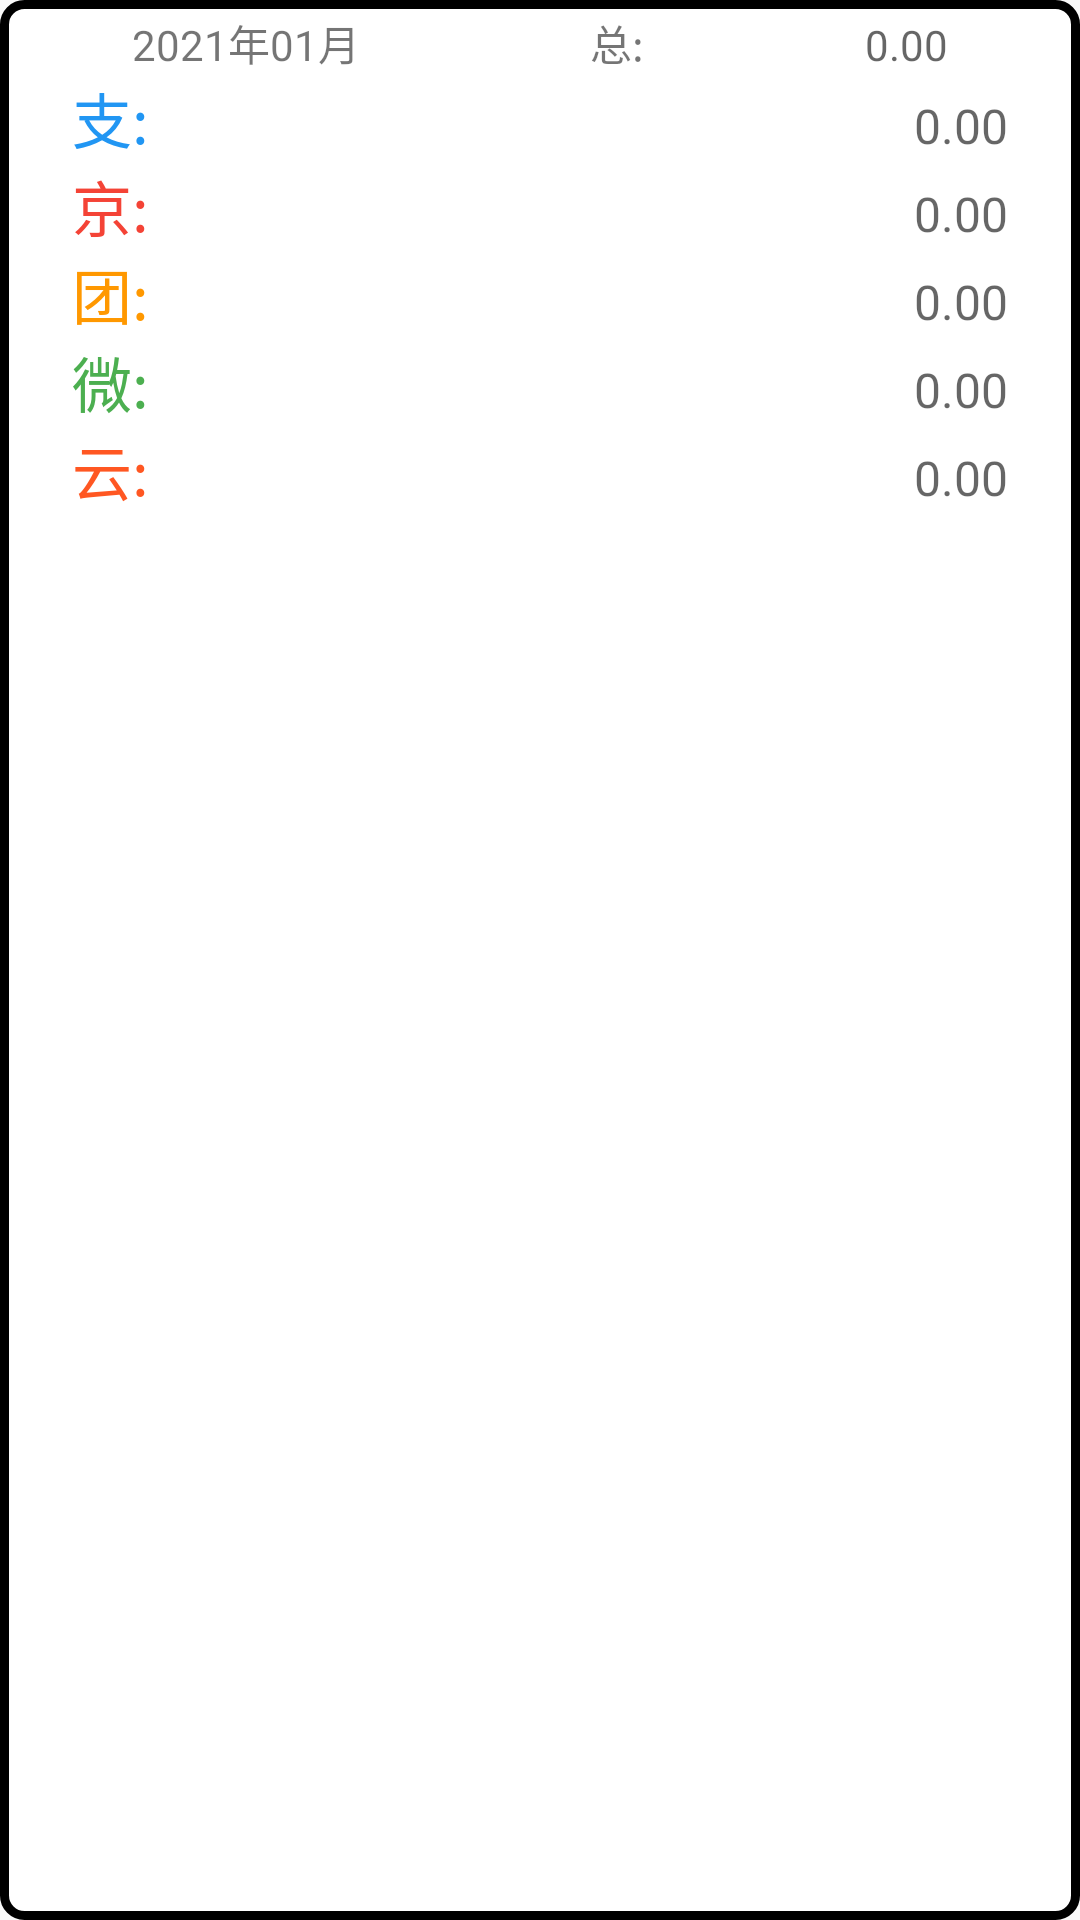

Android layout source for this screen:
<!-- AndroidManifest.xml: application theme AppTheme -->
<!-- res/layout/list_month.xml -->
<?xml version="1.0" encoding="utf-8"?>

<LinearLayout xmlns:android="http://schemas.android.com/apk/res/android"
    xmlns:app="http://schemas.android.com/apk/res-auto"
    xmlns:tools="http://schemas.android.com/tools"
    android:id="@+id/demo_list"
    android:layout_width="match_parent"
    android:layout_height="match_parent"
    android:background="@drawable/border_all_mid"
    android:orientation="vertical"
    android:visibility="visible"
    tools:visibility="visible"
    >


    <TableRow
        android:layout_width="match_parent"
        android:layout_height="wrap_content"
        android:background="@drawable/border_white">

        <TextView
            android:id="@+id/tv_y_m"
            android:layout_width="match_parent"
            android:layout_height="wrap_content"
            android:layout_weight="1"
            android:background="@drawable/border_white"
            android:text="2021年01月" />

        <TextView
            android:id="@+id/textView8"
            android:layout_width="wrap_content"
            android:layout_height="wrap_content"
            android:background="@drawable/border_white"
            android:gravity="center|center_horizontal"
            android:text="总: "
            android:textSize="14sp" />

        <TextView
            android:id="@+id/tv_sum"
            android:layout_width="wrap_content"
            android:layout_height="wrap_content"
            android:background="@drawable/border_white"
            android:gravity="right"
            android:hint="0.00"
            android:maxEms="6"
            android:maxLength="10"
            android:minEms="6"
            android:textColor="#AA000000"
            android:textSize="14sp" />

    </TableRow>

    <TableRow
        android:layout_width="match_parent"
        android:layout_height="wrap_content"
        android:background="@drawable/border_white">

        <TextView
            android:id="@+id/textView4"
            android:layout_width="match_parent"
            android:layout_height="wrap_content"
            android:layout_weight="1"
            android:text="支: "
            android:textColor="#2196F3"
            android:textSize="20sp" />

        <TextView
            android:id="@+id/tv_zhi"
            android:layout_width="match_parent"
            android:layout_height="wrap_content"
            android:layout_weight="2"
            android:gravity="right"
            android:hint="0.00"
            android:maxEms="4"
            android:maxLength="8"
            android:minEms="4"
            android:textColor="#000000"
            android:textSize="16sp" />

    </TableRow>

    <TableRow
        android:layout_width="match_parent"
        android:layout_height="wrap_content"
        android:background="@drawable/border_white">

        <TextView
            android:id="@+id/textView5"
            android:layout_width="match_parent"
            android:layout_height="wrap_content"
            android:layout_weight="1"
            android:text="京: "
            android:textColor="#F44336"
            android:textSize="20sp" />

        <TextView
            android:id="@+id/tv_jing"
            android:layout_width="match_parent"
            android:layout_height="wrap_content"
            android:layout_weight="2"
            android:gravity="right"
            android:hint="0.00"
            android:maxEms="4"
            android:maxLength="8"
            android:minEms="4"
            android:textColor="#000000"
            android:textSize="16sp" />
    </TableRow>

    <TableRow
        android:layout_width="match_parent"
        android:layout_height="wrap_content"
        android:background="@drawable/border_white">

        <TextView
            android:id="@+id/textView6"
            android:layout_width="match_parent"
            android:layout_height="wrap_content"
            android:layout_weight="1"
            android:text="团: "
            android:textColor="#FF9800"
            android:textSize="20sp" />

        <TextView
            android:id="@+id/tv_tuan"
            android:layout_width="match_parent"
            android:layout_height="wrap_content"
            android:layout_weight="2"
            android:gravity="right"
            android:hint="0.00"
            android:maxEms="4"
            android:maxLength="8"
            android:minEms="4"
            android:textColor="#000000"
            android:textSize="16sp" />
    </TableRow>

    <TableRow
        android:layout_width="match_parent"
        android:layout_height="wrap_content"
        android:background="@drawable/border_white">

        <TextView
            android:id="@+id/textView7"
            android:layout_width="match_parent"
            android:layout_height="wrap_content"
            android:layout_weight="1"
            android:text="微: "
            android:textColor="#4CAF50"
            android:textSize="20sp" />

        <TextView
            android:id="@+id/tv_wei"
            android:layout_width="match_parent"
            android:layout_height="wrap_content"
            android:layout_weight="2"
            android:gravity="right"
            android:hint="0.00"
            android:maxEms="4"
            android:maxLength="8"
            android:minEms="4"
            android:textColor="#000000"
            android:textSize="16sp" />

    </TableRow>

    <TableRow
        android:layout_width="match_parent"
        android:layout_height="wrap_content"
        android:background="@drawable/border_white">

        <TextView
            android:id="@+id/textView10"
            android:layout_width="match_parent"
            android:layout_height="wrap_content"
            android:layout_weight="1"
            android:text="云: "
            android:textColor="#FF5722"
            android:textSize="20sp" />

        <TextView
            android:id="@+id/tv_yun"
            android:layout_width="match_parent"
            android:layout_height="wrap_content"
            android:layout_weight="2"
            android:gravity="right"
            android:hint="0.00"
            android:maxEms="4"
            android:maxLength="8"
            android:minEms="4"
            android:textColor="#000000"
            android:textSize="16sp" />

    </TableRow>

    <TableRow
        android:layout_width="match_parent"
        android:layout_height="wrap_content">

    </TableRow>

</LinearLayout>
<!-- resources referenced by this layout -->
<resources>
  <!-- drawable border_all_mid (drawable) -->
  <?xml version="1.0" encoding="utf-8"?>
  
  <shape xmlns:android="http://schemas.android.com/apk/res/android">
  
      
      <solid android:color= "@color/colorPrimary" />
  
      
      <stroke
          android:width="3dp"
          android:color="@color/backGray" />
      
      <corners
          android:bottomLeftRadius="20px"
          android:bottomRightRadius="20px"
          android:topLeftRadius="20px"
          android:topRightRadius="20px" />
      
      <padding
          android:left="4dp"
          android:top="4dp"
          android:bottom="4dp"
          android:right="4dp" />
  
  </shape>
  <!-- drawable border_white (drawable) -->
  <?xml version="1.0" encoding="utf-8"?>
  
  <shape xmlns:android="http://schemas.android.com/apk/res/android">
  
      
      <solid android:color= "#ddffffff" />
  
      
      
      <corners
          android:bottomLeftRadius="20px"
          android:bottomRightRadius="20px"
          android:topLeftRadius="20px"
          android:topRightRadius="20px" />
      
      <padding
          android:left="20dp"
          android:right="20dp" />
  
  </shape>
  <style name="AppTheme" parent="Theme.AppCompat.Light.DarkActionBar">
          
          <item name="colorPrimary">@color/textColor</item>
          <item name="colorPrimaryDark">@color/textColor</item>
          <item name="colorAccent">@color/colorAccent</item>
      </style>
  <color name="colorPrimary">#ffffff</color>
  <color name="textColor">#09a56d</color>
  <color name="colorAccent">#09a56d</color>
</resources>
